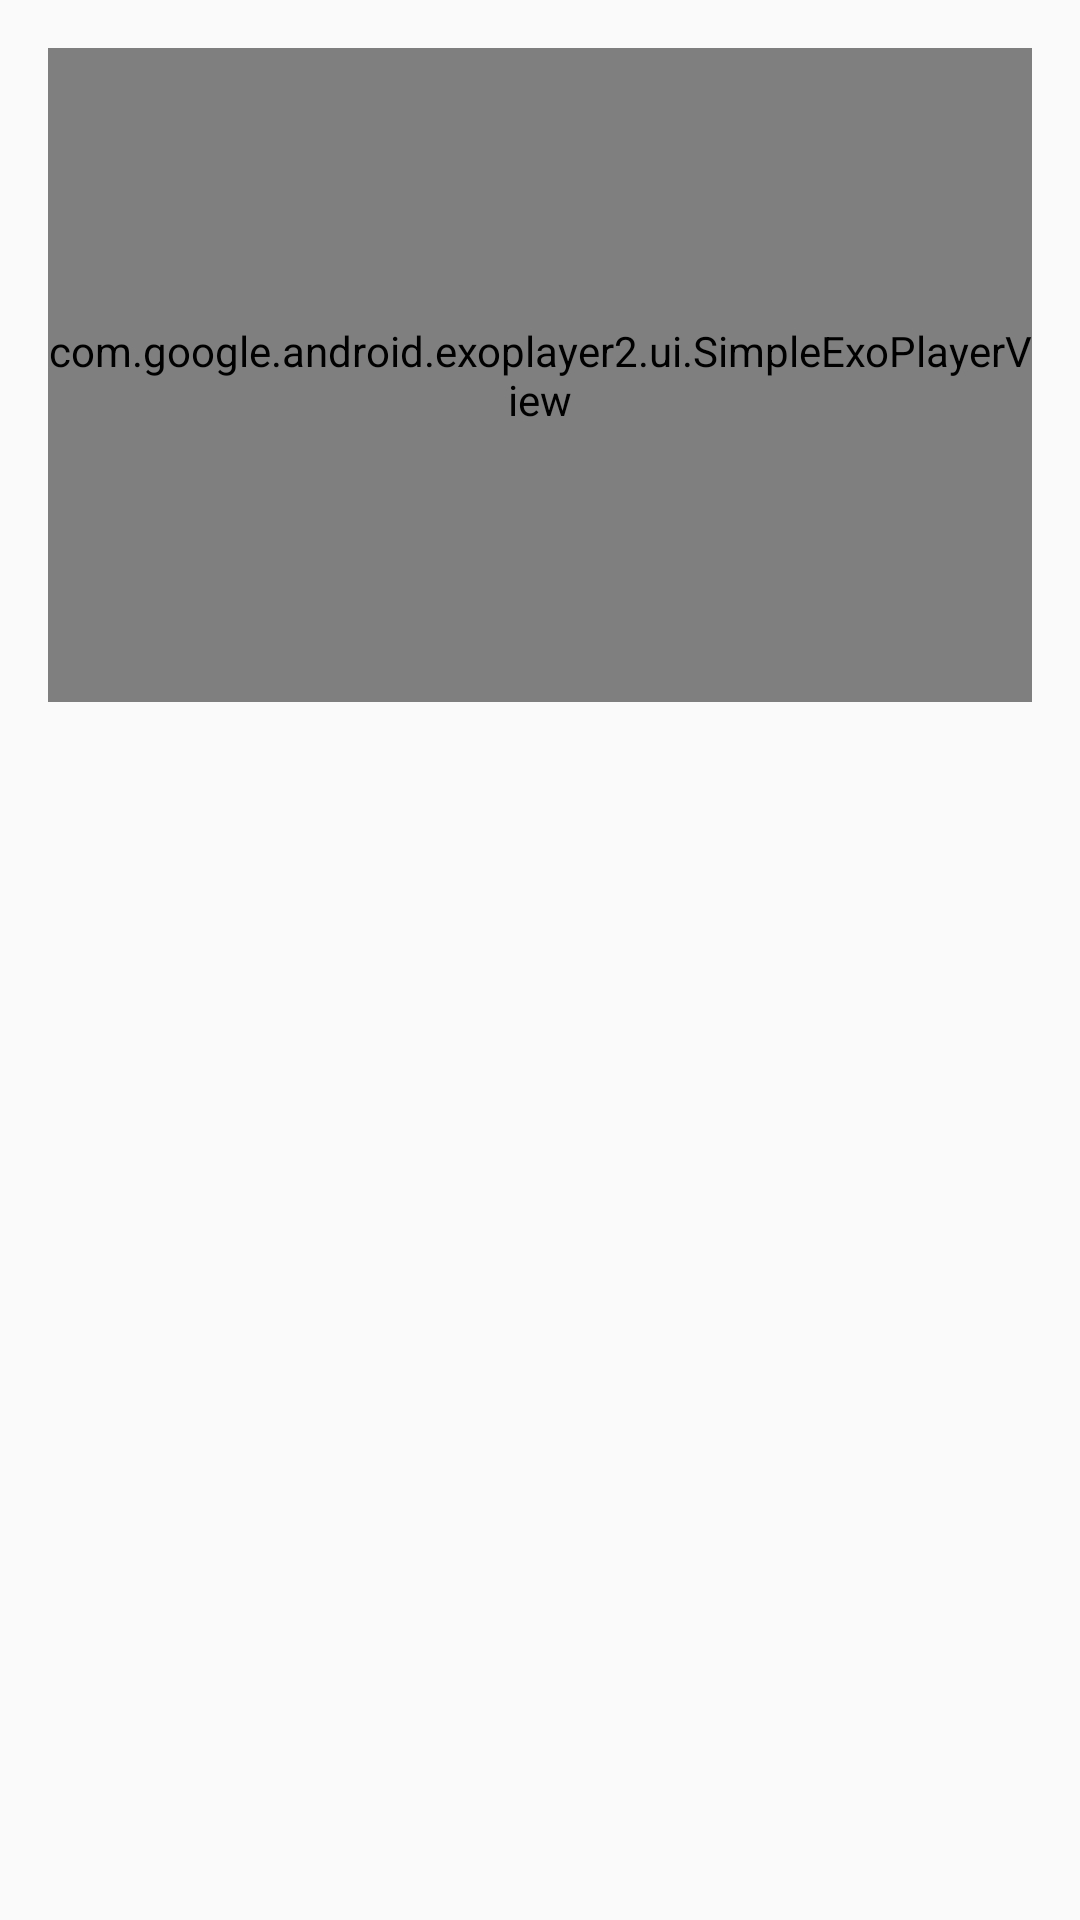

Write the Android layout XML for this screen, with the resource values it uses.
<!-- AndroidManifest.xml: application theme AppTheme -->
<!-- res/layout/fragment_details.xml -->
<layout xmlns:android="http://schemas.android.com/apk/res/android"
    xmlns:tools="http://schemas.android.com/tools">

    <data>
        <variable
            name="stepDetails"
            type="com.example.kalas.backingapp.fragments.DetailsFragment" />

        <variable
            name="stepModel"
            type="com.example.kalas.backingapp.model.Step" />
    </data>

    <RelativeLayout
        style="@style/BaseRelativeLayoutStyle">

        <RelativeLayout
            android:id="@+id/media_container"
            style="@style/BaseRelativeLayoutStyle.MediaContainer">

            <ImageView
                android:id="@+id/img_step_description"
                style="@style/VideoStepDescriptionStyle.ImageDescription"
                android:contentDescription="@string/img_step_description"/>

            <com.google.android.exoplayer2.ui.SimpleExoPlayerView
                android:id="@+id/exoplayer"
                style="@style/VideoStepDescriptionStyle" />
        </RelativeLayout>

        <TextView
            android:id="@+id/step_detailed_description"
            style="@style/TextStepDescriptionStyle"
            android:text="@{stepModel.description}"
            tools:text="@string/tools_recipe_step_description" />
    </RelativeLayout>
</layout>
<!-- resources referenced by this layout -->
<resources>
  <string name="img_step_description">image that shows step description</string>
  <string name="tools_recipe_step_description">1. Preheat the oven to 350\u00b0F. Butter a 9\" deep dish pie pan.</string>
  <style name="BaseRelativeLayoutStyle">
          <item name="android:layout_width">match_parent</item>
          <item name="android:layout_height">match_parent</item>
      </style>
  <style name="BaseRelativeLayoutStyle.MediaContainer">
          <item name="android:layout_height">@dimen/value_250dp</item>
      </style>
  <style name="TextStepDescriptionStyle">
          <item name="android:layout_width">match_parent</item>
          <item name="android:layout_height">wrap_content</item>
          <item name="android:layout_below">@id/media_container</item>
          <item name="android:layout_marginEnd" tools:targetApi="jelly_bean_mr1">@dimen/value_16dp</item>
          <item name="android:layout_marginLeft">@dimen/value_16dp</item>
          <item name="android:layout_marginStart" tools:targetApi="jelly_bean_mr1">@dimen/value_16dp</item>
          <item name="android:layout_marginRight">@dimen/value_16dp</item>
      </style>
  <style name="VideoStepDescriptionStyle">
          <item name="android:layout_width">match_parent</item>
          <item name="android:layout_height">match_parent</item>
          <item name="android:layout_centerHorizontal">true</item>
          <item name="android:layout_margin">@dimen/value_16dp</item>
      </style>
  <style name="VideoStepDescriptionStyle.ImageDescription">
          <item name="android:scaleType">center</item>
          <item name="android:visibility">gone</item>
      </style>
  <style name="AppTheme" parent="Theme.AppCompat.Light.DarkActionBar">
          
          <item name="colorPrimary">@color/colorPrimary</item>
          <item name="colorPrimaryDark">@color/colorPrimaryDark</item>
          <item name="colorAccent">@color/colorAccent</item>
      </style>
  <dimen name="value_250dp">250dp</dimen>
  <dimen name="value_16dp">16dp</dimen>
  <color name="colorPrimary">#FFEB3B</color>
  <color name="colorPrimaryDark">#FBC02D</color>
  <color name="colorAccent">#FF5252</color>
</resources>
